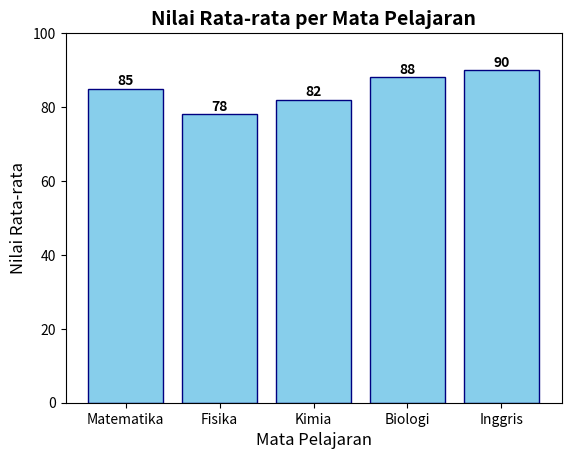

Reproduce this figure in Python.
# Contoh: Nilai Matematika per Semester
import matplotlib.pyplot as plt

# [redacted]
mata_pelajaran = ['Matematika', 'Fisika', 'Kimia', 'Biologi', 'Inggris']
nilai_rata = [85, 78, 82, 88, 90]

# Membuat grafik batang
plt.bar(mata_pelajaran, nilai_rata, color='skyblue', edgecolor='navy')

# Menambahkan judul dan label
plt.title('Nilai Rata-rata per Mata Pelajaran', fontsize=14, fontweight='bold')
plt.xlabel('Mata Pelajaran', fontsize=12)
plt.ylabel('Nilai Rata-rata', fontsize=12)
plt.ylim(0, 100)  # Mengatur batas sumbu y dari 0 hingga 100

# Menambahkan nilai di atas setiap batang
for i, nilai in enumerate(nilai_rata):
    plt.text(i, nilai + 1, str(nilai), ha='center', fontweight='bold')

# Menampilkan grafik
plt.show()
